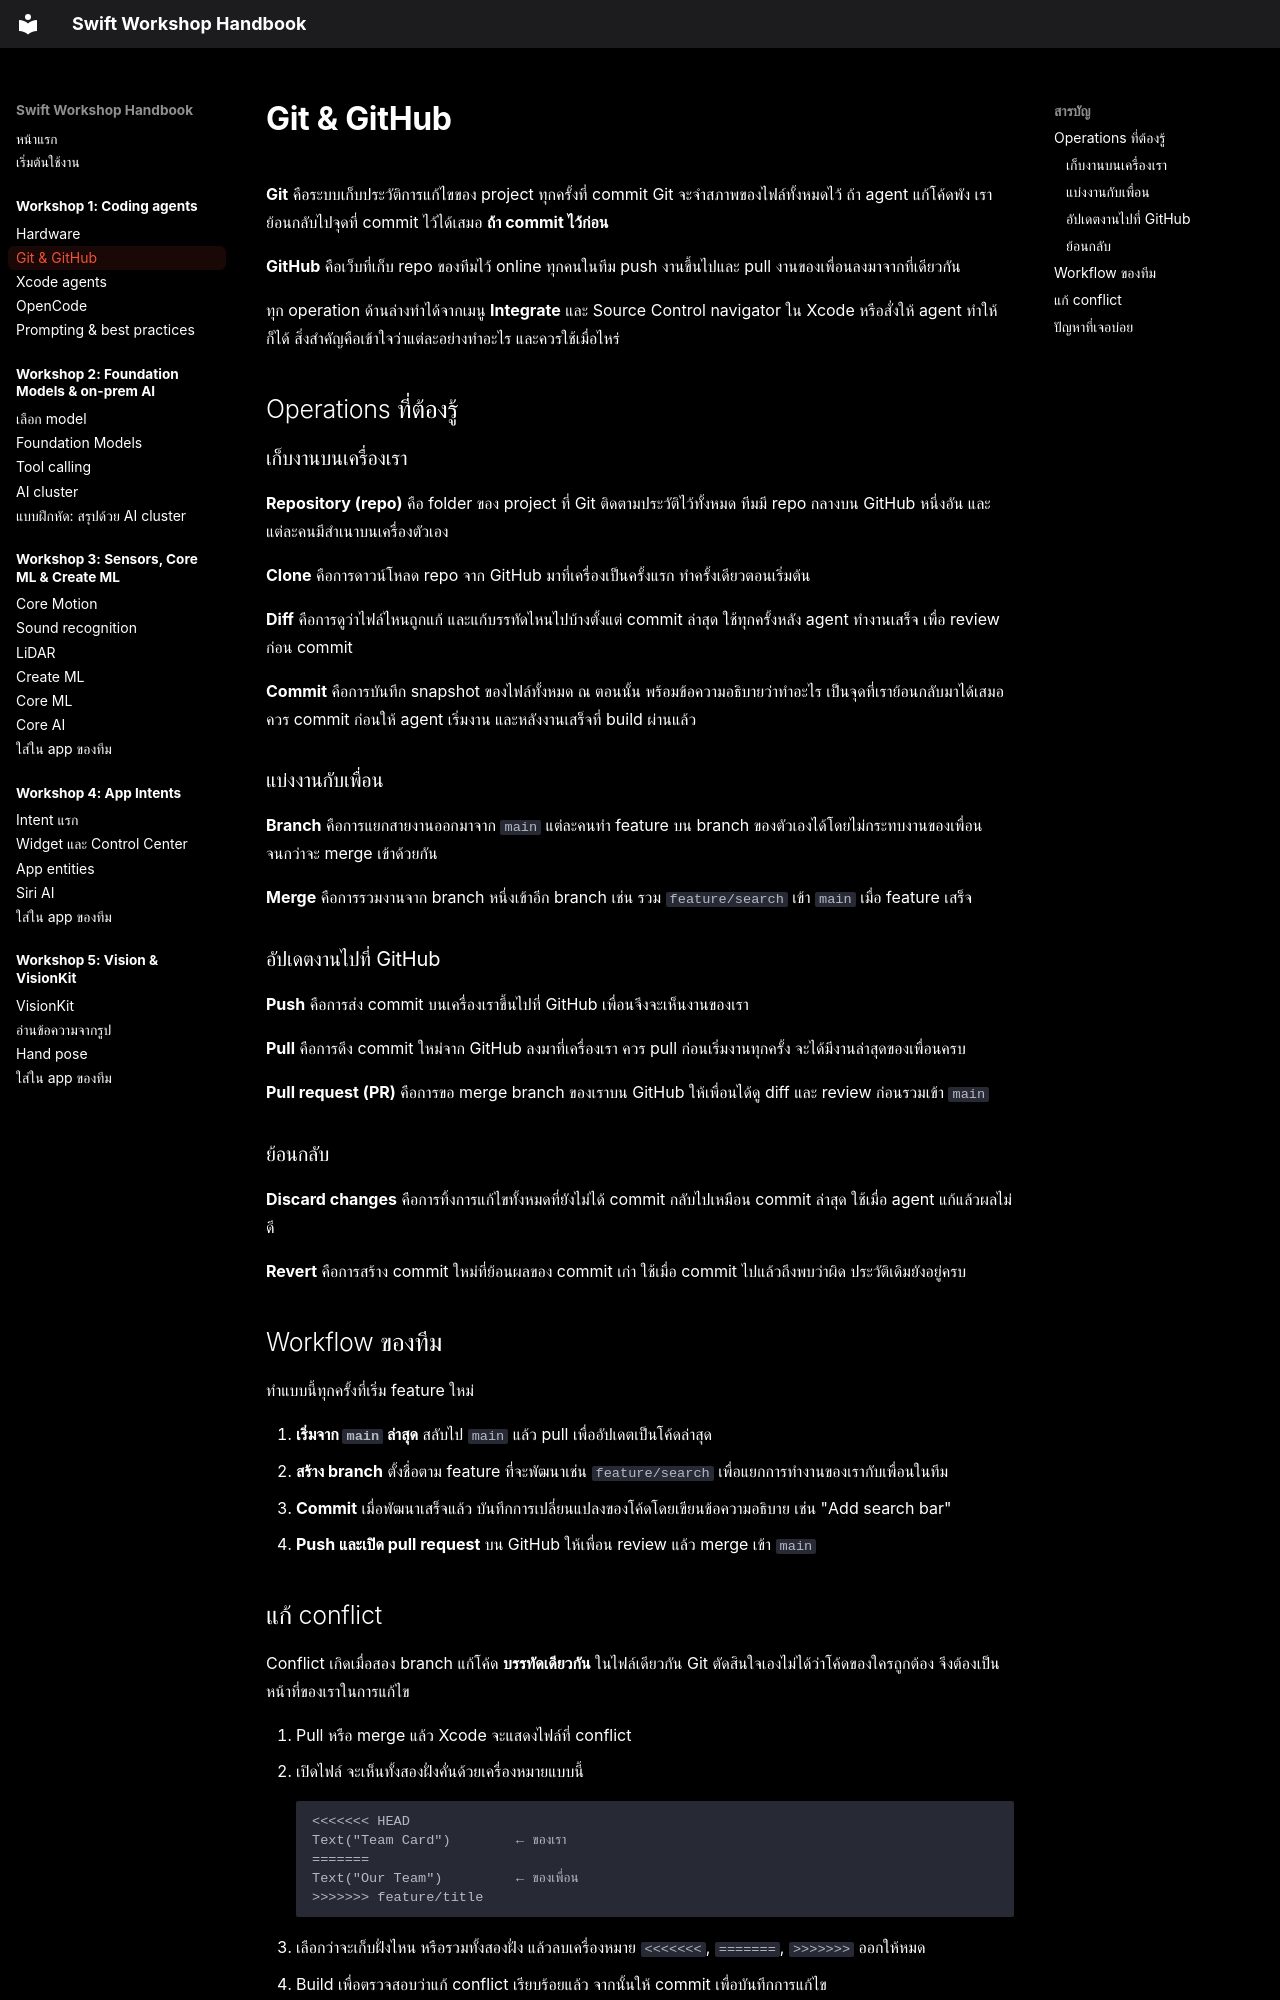

repository: swiftcodingclubth/yidh26-swift-handbook · page: workshop-1/git/index.html · generator: mkdocs

# Git & GitHub

**Git** คือระบบเก็บประวัติการแก้ไขของ project ทุกครั้งที่ commit Git จะจำสภาพของไฟล์ทั้งหมดไว้ ถ้า agent แก้โค้ดพัง เราย้อนกลับไปจุดที่ commit ไว้ได้เสมอ **ถ้า commit ไว้ก่อน**

**GitHub** คือเว็บที่เก็บ repo ของทีมไว้ online ทุกคนในทีม push งานขึ้นไปและ pull งานของเพื่อนลงมาจากที่เดียวกัน

ทุก operation ด้านล่างทำได้จากเมนู **Integrate** และ Source Control navigator ใน Xcode หรือสั่งให้ agent ทำให้ก็ได้ สิ่งสำคัญคือเข้าใจว่าแต่ละอย่างทำอะไร และควรใช้เมื่อไหร่

## Operations ที่ต้องรู้ { #operations }

### เก็บงานบนเครื่องเรา

**Repository (repo)** คือ folder ของ project ที่ Git ติดตามประวัติไว้ทั้งหมด ทีมมี repo กลางบน GitHub หนึ่งอัน และแต่ละคนมีสำเนาบนเครื่องตัวเอง

**Clone** คือการดาวน์โหลด repo จาก GitHub มาที่เครื่องเป็นครั้งแรก ทำครั้งเดียวตอนเริ่มต้น

**Diff** คือการดูว่าไฟล์ไหนถูกแก้ และแก้บรรทัดไหนไปบ้างตั้งแต่ commit ล่าสุด ใช้ทุกครั้งหลัง agent ทำงานเสร็จ เพื่อ review ก่อน commit

**Commit** คือการบันทึก snapshot ของไฟล์ทั้งหมด ณ ตอนนั้น พร้อมข้อความอธิบายว่าทำอะไร เป็นจุดที่เราย้อนกลับมาได้เสมอ ควร commit ก่อนให้ agent เริ่มงาน และหลังงานเสร็จที่ build ผ่านแล้ว

### แบ่งงานกับเพื่อน

**Branch** คือการแยกสายงานออกมาจาก `main` แต่ละคนทำ feature บน branch ของตัวเองได้โดยไม่กระทบงานของเพื่อน จนกว่าจะ merge เข้าด้วยกัน

**Merge** คือการรวมงานจาก branch หนึ่งเข้าอีก branch เช่น รวม `feature/search` เข้า `main` เมื่อ feature เสร็จ

### อัปเดตงานไปที่ GitHub

**Push** คือการส่ง commit บนเครื่องเราขึ้นไปที่ GitHub เพื่อนจึงจะเห็นงานของเรา

**Pull** คือการดึง commit ใหม่จาก GitHub ลงมาที่เครื่องเรา ควร pull ก่อนเริ่มงานทุกครั้ง จะได้มีงานล่าสุดของเพื่อนครบ

**Pull request (PR)** คือการขอ merge branch ของเราบน GitHub ให้เพื่อนได้ดู diff และ review ก่อนรวมเข้า `main`

### ย้อนกลับ

**Discard changes** คือการทิ้งการแก้ไขทั้งหมดที่ยังไม่ได้ commit กลับไปเหมือน commit ล่าสุด ใช้เมื่อ agent แก้แล้วผลไม่ดี

**Revert** คือการสร้าง commit ใหม่ที่ย้อนผลของ commit เก่า ใช้เมื่อ commit ไปแล้วถึงพบว่าผิด ประวัติเดิมยังอยู่ครบ

## Workflow ของทีม { #workflow }

ทำแบบนี้ทุกครั้งที่เริ่ม feature ใหม่

1. **เริ่มจาก `main` ล่าสุด** สลับไป `main` แล้ว pull เพื่ออัปเดตเป็นโค้ดล่าสุด
2. **สร้าง branch** ตั้งชื่อตาม feature ที่จะพัฒนาเช่น `feature/search` เพื่อแยกการทำงานของเรากับเพื่อนในทีม
3. **Commit** เมื่อพัฒนาเสร็จแล้ว บันทึกการเปลี่ยนแปลงของโค้ดโดยเขียนข้อความอธิบาย เช่น "Add search bar"
4. **Push และเปิด pull request** บน GitHub ให้เพื่อน review แล้ว merge เข้า `main`
